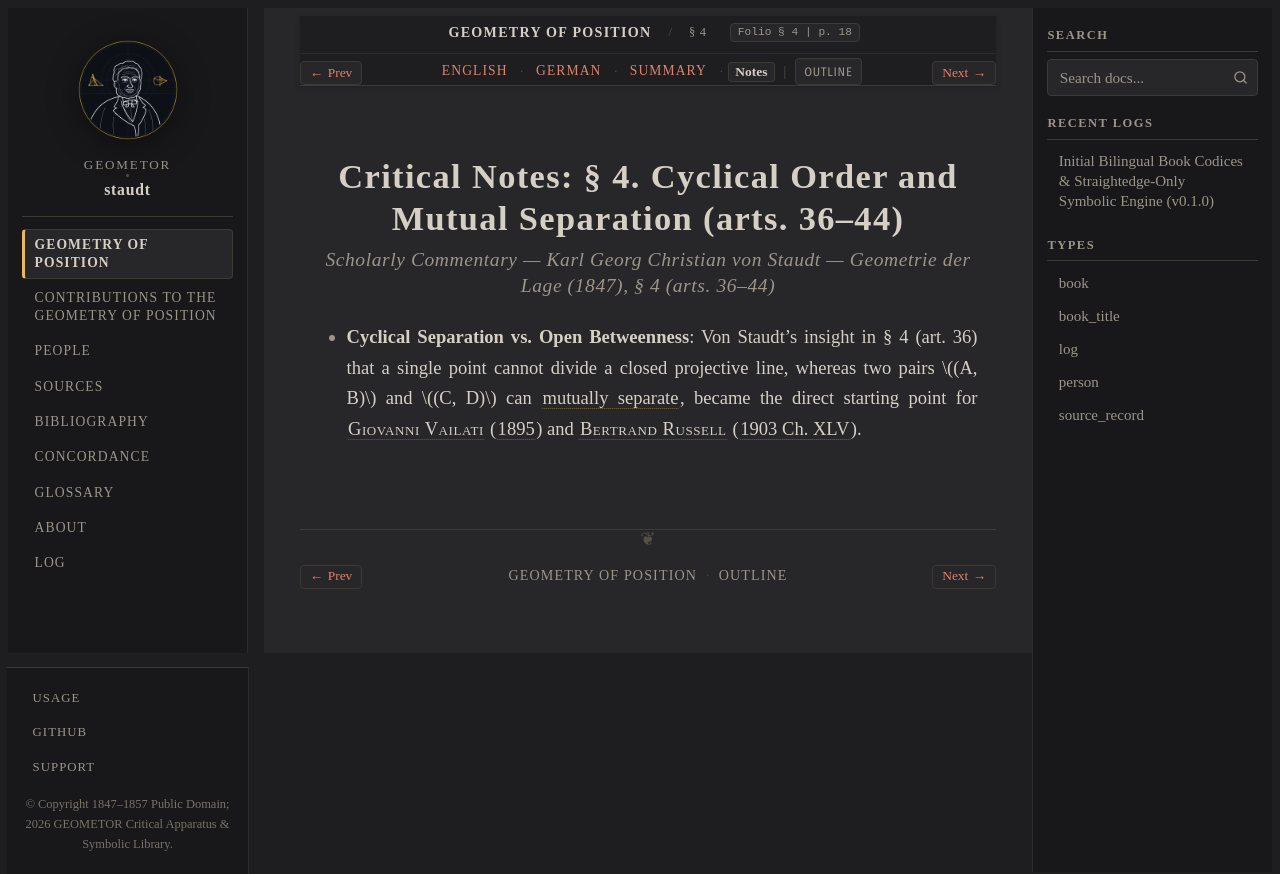

repository: geometor/staudt · page: geometrie_der_lage/sec_04/notes.html · generator: sphinx

:layout: book
:canonical_id: § 4
:breadcrumb_title: § 4
:order: 5
:tracks: English: index | German: de | Summary: summary | Notes: notes

.. _geometrie-sec_04-notes:

Critical Notes: § 4. Cyclical Order and Mutual Separation (arts. 36–44)
=======================================================================

.. rubric:: Scholarly Commentary — Karl Georg Christian von Staudt — *Geometrie der Lage* (1847), § 4 (arts. 36–44)

* **Cyclical Separation vs. Open Betweenness**: Von Staudt's insight in § 4 (art. 36) that a single point cannot divide a closed projective line, whereas two pairs :math:`(A, B)` and :math:`(C, D)` can :term:`mutually separate <getrennte-paare>`, became the direct starting point for :person:`Giovanni Vailati <vailati>` (:cite:`1895 <vailati:1895>`) and :person:`Bertrand Russell <russell>` (:cite:`1903 Ch. XLV <russell:1903>`).
